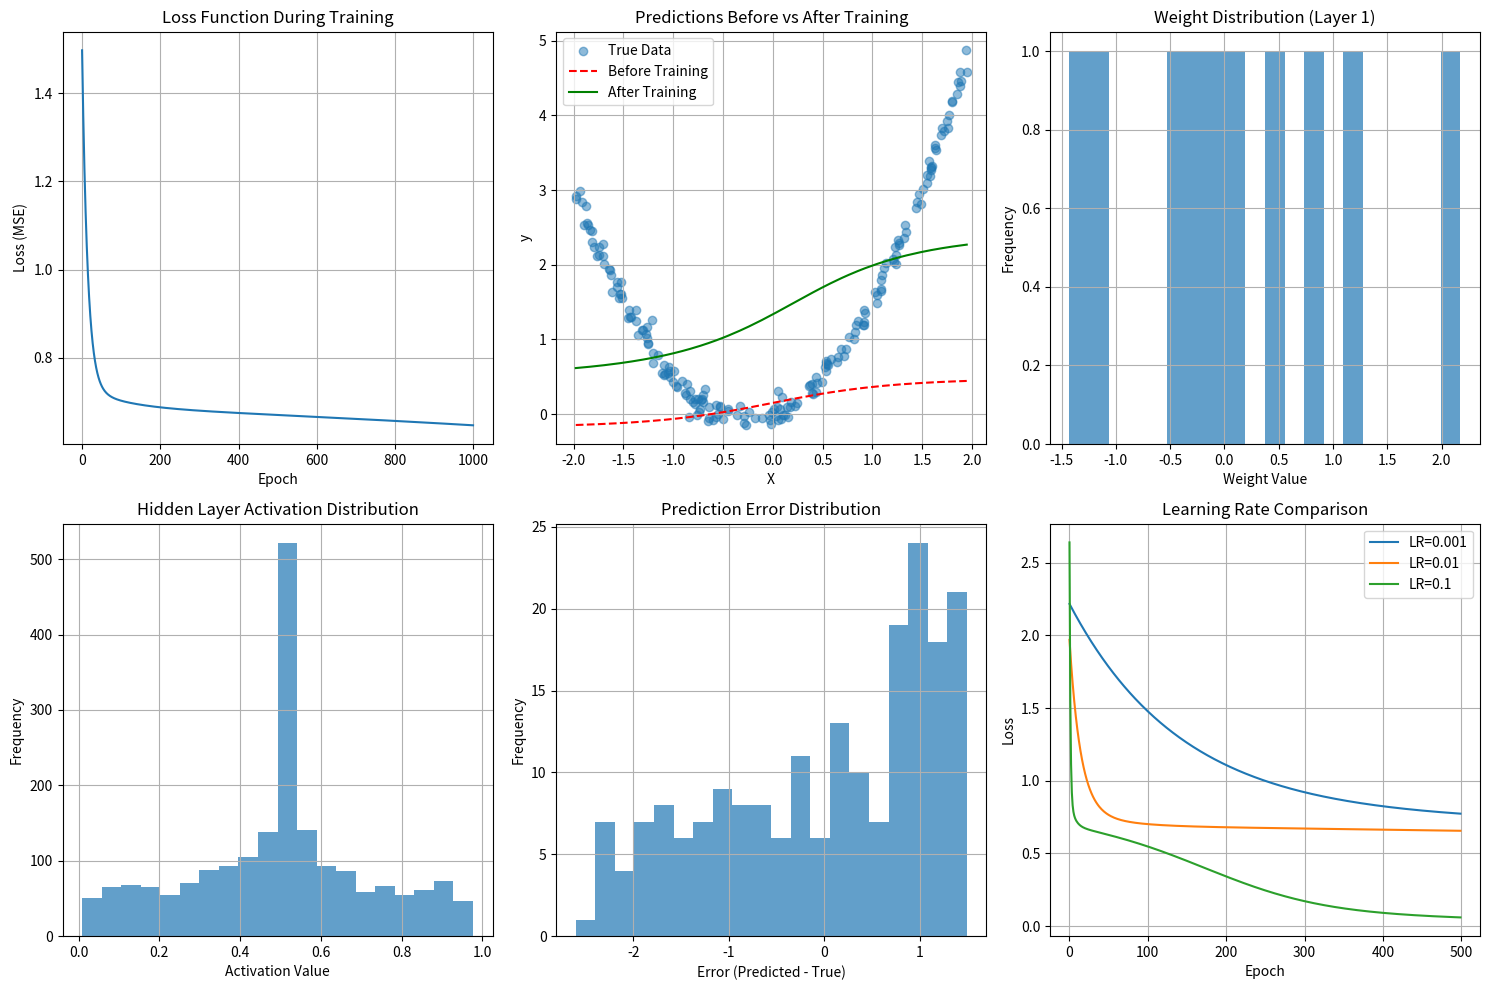

Source code (Python):
"""
문제 5.2: 손실 함수 및 역전파 구현

요구사항:
1. 간단한 신경망의 손실 함수(평균 제곱 오차) 구현
2. 역전파 알고리즘 수동 구현
3. 경사 하강법을 통한 가중치 업데이트
4. 학습 과정 시각화
"""

import numpy as np
import matplotlib.pyplot as plt
import warnings
warnings.filterwarnings('ignore')

class SimpleNeuralNetwork:
    """간단한 2층 신경망 클래스"""
    
    def __init__(self, input_size, hidden_size, output_size, learning_rate=0.01):
        """
        신경망 초기화
        
        Parameters:
        - input_size: 입력층 크기
        - hidden_size: 은닉층 크기
        - output_size: 출력층 크기
        - learning_rate: 학습률
        """
        # 가중치 초기화 (He 초기화)
        self.W1 = np.random.randn(input_size, hidden_size) * np.sqrt(2.0/input_size)
        self.b1 = np.zeros((1, hidden_size))
        self.W2 = np.random.randn(hidden_size, output_size) * np.sqrt(2.0/hidden_size)
        self.b2 = np.zeros((1, output_size))
        
        self.learning_rate = learning_rate
        self.loss_history = []
        
    def sigmoid(self, x):
        """시그모이드 활성화 함수"""
        # 수치적 안정성을 위한 클리핑
        x = np.clip(x, -500, 500)
        return 1 / (1 + np.exp(-x))
    
    def sigmoid_derivative(self, x):
        """시그모이드 미분"""
        s = self.sigmoid(x)
        return s * (1 - s)
    
    def forward(self, X):
        """순전파"""
        self.z1 = np.dot(X, self.W1) + self.b1
        self.a1 = self.sigmoid(self.z1)
        self.z2 = np.dot(self.a1, self.W2) + self.b2
        self.a2 = self.z2  # 선형 출력 (회귀 문제)
        
        return self.a2
    
    def compute_loss(self, y_true, y_pred):
        """평균 제곱 오차 손실 함수"""
        m = y_true.shape[0]
        loss = np.sum((y_pred - y_true)**2) / (2 * m)
        return loss
    
    def backward(self, X, y_true, y_pred):
        """역전파 알고리즘"""
        m = X.shape[0]
        
        # 출력층 오차
        dz2 = y_pred - y_true  # MSE 손실의 미분
        dW2 = (1/m) * np.dot(self.a1.T, dz2)
        db2 = (1/m) * np.sum(dz2, axis=0, keepdims=True)
        
        # 은닉층 오차
        da1 = np.dot(dz2, self.W2.T)
        dz1 = da1 * self.sigmoid_derivative(self.z1)
        dW1 = (1/m) * np.dot(X.T, dz1)
        db1 = (1/m) * np.sum(dz1, axis=0, keepdims=True)
        
        return dW1, db1, dW2, db2
    
    def update_weights(self, dW1, db1, dW2, db2):
        """경사 하강법으로 가중치 업데이트"""
        self.W1 -= self.learning_rate * dW1
        self.b1 -= self.learning_rate * db1
        self.W2 -= self.learning_rate * dW2
        self.b2 -= self.learning_rate * db2
    
    def train(self, X, y, epochs):
        """신경망 훈련"""
        for epoch in range(epochs):
            # 순전파
            y_pred = self.forward(X)
            
            # 손실 계산
            loss = self.compute_loss(y, y_pred)
            self.loss_history.append(loss)
            
            # 역전파
            dW1, db1, dW2, db2 = self.backward(X, y, y_pred)
            
            # 가중치 업데이트
            self.update_weights(dW1, db1, dW2, db2)
            
            # 주기적으로 손실 출력
            if epoch % 100 == 0:
                print(f"Epoch {epoch}, Loss: {loss:.6f}")

def generate_data():
    """훈련 데이터 생성 (비선형 함수)"""
    np.random.seed(42)
    X = np.random.uniform(-2, 2, (200, 1))
    y = X**2 + 0.5*X + 0.1*np.random.randn(200, 1)  # 이차 함수 + 노이즈
    return X, y

def main():
    print("=== 문제 5.2: 손실 함수 및 역전파 구현 ===")
    
    # 데이터 생성
    X, y = generate_data()
    print(f"훈련 데이터 크기: X={X.shape}, y={y.shape}")
    
    # 신경망 생성
    nn = SimpleNeuralNetwork(input_size=1, hidden_size=10, output_size=1, learning_rate=0.01)
    print("신경망 구조: 1(입력) -> 10(은닉) -> 1(출력)")
    
    # 훈련 전 예측
    y_pred_before = nn.forward(X)
    loss_before = nn.compute_loss(y, y_pred_before)
    print(f"훈련 전 손실: {loss_before:.6f}")
    
    print("\n=== 신경망 훈련 시작 ===")
    nn.train(X, y, epochs=1000)
    
    # 훈련 후 예측
    y_pred_after = nn.forward(X)
    loss_after = nn.compute_loss(y, y_pred_after)
    print(f"\n훈련 후 손실: {loss_after:.6f}")
    print(f"손실 감소량: {loss_before - loss_after:.6f}")
    
    # 시각화
    plt.figure(figsize=(15, 10))
    
    # 1. 손실 함수 변화
    plt.subplot(2, 3, 1)
    plt.plot(nn.loss_history)
    plt.title('Loss Function During Training')
    plt.xlabel('Epoch')
    plt.ylabel('Loss (MSE)')
    plt.grid(True)
    
    # 2. 훈련 전후 예측 비교
    plt.subplot(2, 3, 2)
    sorted_idx = np.argsort(X.flatten())
    plt.scatter(X, y, alpha=0.5, label='True Data')
    plt.plot(X[sorted_idx], y_pred_before[sorted_idx], 'r--', label='Before Training')
    plt.plot(X[sorted_idx], y_pred_after[sorted_idx], 'g-', label='After Training')
    plt.title('Predictions Before vs After Training')
    plt.xlabel('X')
    plt.ylabel('y')
    plt.legend()
    plt.grid(True)
    
    # 3. 가중치 분포 (첫 번째 층)
    plt.subplot(2, 3, 3)
    plt.hist(nn.W1.flatten(), bins=20, alpha=0.7)
    plt.title('Weight Distribution (Layer 1)')
    plt.xlabel('Weight Value')
    plt.ylabel('Frequency')
    plt.grid(True)
    
    # 4. 활성화 함수 출력 분포
    plt.subplot(2, 3, 4)
    activation_output = nn.a1.flatten()
    plt.hist(activation_output, bins=20, alpha=0.7)
    plt.title('Hidden Layer Activation Distribution')
    plt.xlabel('Activation Value')
    plt.ylabel('Frequency')
    plt.grid(True)
    
    # 5. 오차 분포
    plt.subplot(2, 3, 5)
    errors = (y_pred_after - y).flatten()
    plt.hist(errors, bins=20, alpha=0.7)
    plt.title('Prediction Error Distribution')
    plt.xlabel('Error (Predicted - True)')
    plt.ylabel('Frequency')
    plt.grid(True)
    
    # 6. 학습률 효과 비교
    plt.subplot(2, 3, 6)
    learning_rates = [0.001, 0.01, 0.1]
    for lr in learning_rates:
        nn_temp = SimpleNeuralNetwork(1, 10, 1, lr)
        nn_temp.train(X, y, epochs=500)
        plt.plot(nn_temp.loss_history, label=f'LR={lr}')
    plt.title('Learning Rate Comparison')
    plt.xlabel('Epoch')
    plt.ylabel('Loss')
    plt.legend()
    plt.grid(True)
    
    plt.tight_layout()
    plt.show()
    
    # 역전파 상세 분석
    print("\n=== 역전파 상세 분석 ===")
    
    # 작은 배치로 역전파 계산 과정 보기
    X_small = X[:5]
    y_small = y[:5]
    
    # 순전파
    y_pred_small = nn.forward(X_small)
    loss_small = nn.compute_loss(y_small, y_pred_small)
    
    # 역전파
    dW1, db1, dW2, db2 = nn.backward(X_small, y_small, y_pred_small)
    
    print(f"작은 배치 크기: {X_small.shape[0]}")
    print(f"배치 손실: {loss_small:.6f}")
    print(f"dW1 크기: {dW1.shape}, 평균 기울기: {np.mean(np.abs(dW1)):.6f}")
    print(f"dW2 크기: {dW2.shape}, 평균 기울기: {np.mean(np.abs(dW2)):.6f}")
    print(f"db1 평균 기울기: {np.mean(np.abs(db1)):.6f}")
    print(f"db2 평균 기울기: {np.mean(np.abs(db2)):.6f}")
    
    # 수치적 기울기와 해석적 기울기 비교 (기울기 검증)
    print("\n=== 기울기 검증 ===")
    epsilon = 1e-7
    
    # W1의 첫 번째 원소에 대한 수치적 기울기
    original_w = nn.W1[0, 0]
    
    # +epsilon
    nn.W1[0, 0] = original_w + epsilon
    y_pred_plus = nn.forward(X_small)
    loss_plus = nn.compute_loss(y_small, y_pred_plus)
    
    # -epsilon
    nn.W1[0, 0] = original_w - epsilon
    y_pred_minus = nn.forward(X_small)
    loss_minus = nn.compute_loss(y_small, y_pred_minus)
    
    # 수치적 기울기
    numerical_grad = (loss_plus - loss_minus) / (2 * epsilon)
    
    # 원래 값으로 복원
    nn.W1[0, 0] = original_w
    
    # 해석적 기울기
    y_pred_small = nn.forward(X_small)
    dW1, _, _, _ = nn.backward(X_small, y_small, y_pred_small)
    analytical_grad = dW1[0, 0]
    
    print(f"수치적 기울기: {numerical_grad:.8f}")
    print(f"해석적 기울기: {analytical_grad:.8f}")
    print(f"기울기 차이: {abs(numerical_grad - analytical_grad):.8f}")
    
    if abs(numerical_grad - analytical_grad) < 1e-5:
        print("✓ 기울기 검증 통과!")
    else:
        print("✗ 기울기 검증 실패!")
    
    print("------------------------------------------------------------")
    print("=== 주요 개념 정리 ===")
    print("1. 순전파: 입력 -> 은닉층 -> 출력층으로 계산 전파")
    print("2. 손실 함수: 예측값과 실제값의 차이를 측정 (MSE 사용)")
    print("3. 역전파: 연쇄 법칙을 사용해 기울기를 역방향으로 계산")
    print("4. 경사 하강법: 기울기의 반대 방향으로 가중치 업데이트")
    print("5. 학습률: 가중치 업데이트 크기를 조절하는 하이퍼파라미터")

if __name__ == "__main__":
    main()